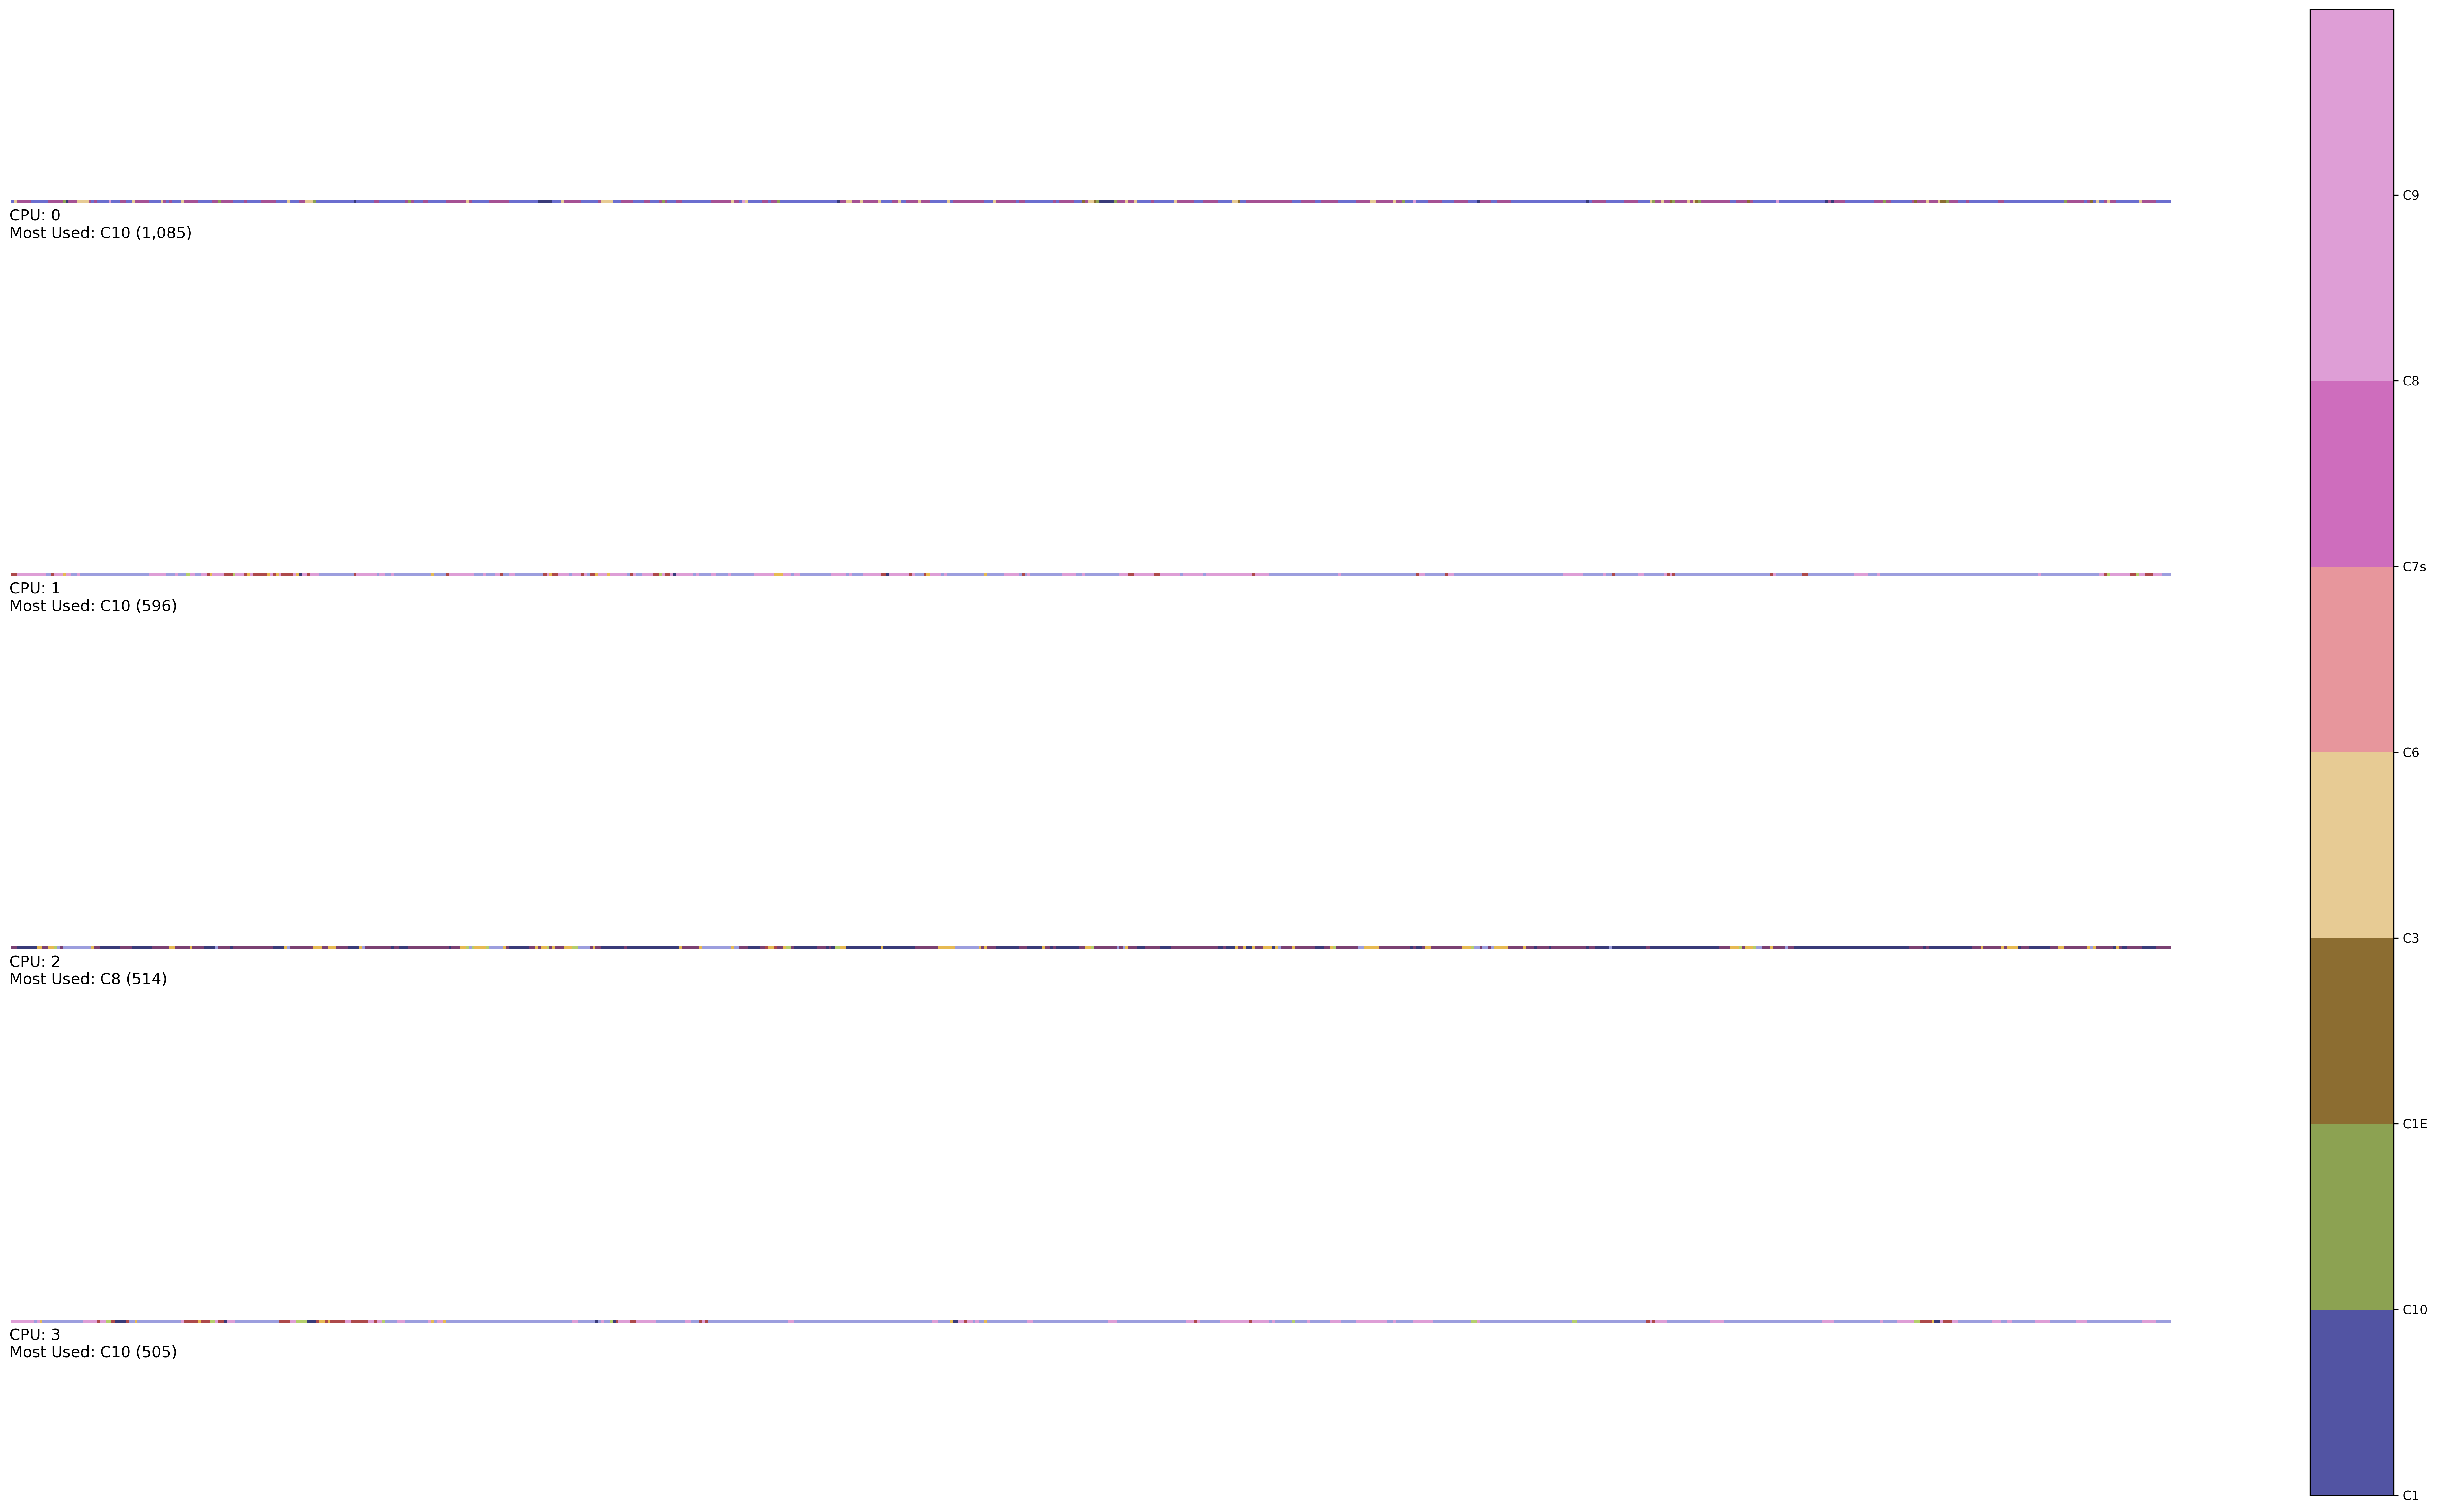

Write Python code to recreate this figure.
#!/usr/bin/python3

import pandas as pd
import numpy as np
import matplotlib.pyplot as plt
import sys
import os

FILE_BASE = os.path.splitext(__file__)[0]
FILE_DATA = FILE_BASE + ".txt"
FILE_PNG  = FILE_BASE + ".png"
FILE_PDF  = FILE_BASE + ".pdf"

df = pd.read_csv(FILE_DATA, delim_whitespace=True, usecols=['CPU', 'C-State'])

no_tasks = df['CPU'].unique().shape[0]

fig, axs = plt.subplots(no_tasks, 1, sharex=True, figsize=(30, 20))
cstate_map = {}
cstates = df['C-State'].unique()
cstates.sort()
for i, cstate in enumerate(cstates):
    cstate_map[cstate] = i
df['C-State-Mapped'] = df['C-State'].map(cstate_map)

for i, cpu in enumerate(df['CPU'].unique()):
    row = df[df['CPU'] == cpu]
    reshaped_array = np.array(row['C-State-Mapped'].tolist()).reshape((1,-1))
    row_most_used_state = row.groupby('C-State').size().idxmax()
    row_most_used_amount = row.groupby('C-State').size().max()
    im = axs[i].imshow(reshaped_array, cmap='tab20b')
    text = f"\nCPU: {cpu}\nMost Used: {row_most_used_state} ({row_most_used_amount:,})"
    axs[i].text(-1, 5, text, multialignment='left', va='center', ha='left', fontsize=12, usetex=False)

# add colorbar legend
bounds = np.linspace(0,len(cstates),len(cstates)+1)
cbar_ax = fig.add_axes([0.95, 0.1, 0.03, 0.8])
cbar = fig.colorbar(im, cax=cbar_ax, boundaries=bounds, ticks=bounds)
cbar.set_ticks(list(set(cstate_map.values())))
cbar.set_ticklabels([cstate for cstate, value in sorted(cstate_map.items(), key=lambda x: x[1])])

# remove borders and make is look more modern
for ax in axs:
    ax.set_xticks([])
    ax.set_yticks([])
    ax.set_xticklabels([])
    ax.set_yticklabels([])
    ax.spines['top'].set_visible(False)
    ax.spines['right'].set_visible(False)
    ax.spines['bottom'].set_visible(False)
    ax.spines['left'].set_visible(False)

print(f'generate {FILE_PDF}')
plt.savefig(FILE_PDF, dpi=300, bbox_inches='tight')
print(f'generate {FILE_PNG}')
plt.savefig(FILE_PNG, dpi=300, bbox_inches='tight')
